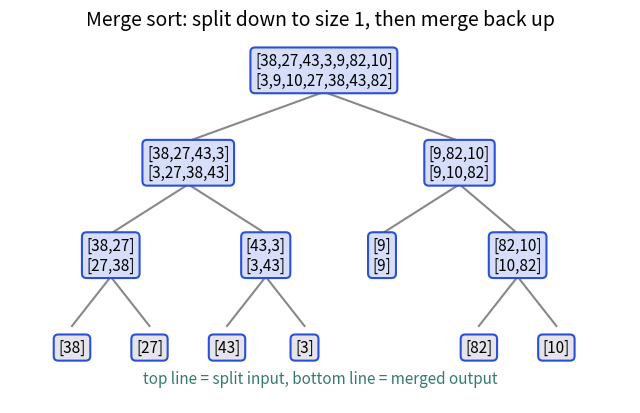

Generate this figure with matplotlib:
import matplotlib
matplotlib.use("Agg")
import matplotlib.pyplot as plt
from matplotlib.patches import Rectangle
BLUE, ORANGE, TEAL, RED, PURPLE = "#2b4fd6", "#b84a22", "#357a70", "#aa2d26", "#6a2fd0"
LT = {"blue": "#d6defa", "orange": "#f3d9cc", "teal": "#cfe5e0", "red": "#f1cfcc", "purple": "#e0d4f7", "grey": "#e4e4ea", "white": "#ffffff"}
plt.rcParams.update({"font.size": 14})

def cells(ax, vals, x0=0.0, y=0.0, fc=None, fs=16, idx=True, w=1.0, h=0.8):
    for i, v in enumerate(vals):
        c = LT[fc[i]] if fc and fc[i] else LT["white"]
        ax.add_patch(Rectangle((x0 + i * w, y), w, h, fc=c, ec="#333333", lw=1.5))
        ax.text(x0 + i * w + w / 2, y + h / 2, str(v), ha="center", va="center", fontsize=fs, color="#111111")
        if idx:
            ax.text(x0 + i * w + w / 2, y - 0.08, str(i), ha="center", va="top", fontsize=11, color="#666666")

def below(ax, x, y, label, color, fs=13):
    ax.annotate(label, xy=(x, y - 0.3), xytext=(x, y - 0.95), ha="center", va="top", fontsize=fs, color=color,
                fontweight="bold", arrowprops=dict(arrowstyle="-|>", color=color, lw=2))

def above(ax, x, y, label, color, fs=13):
    ax.annotate(label, xy=(x, y + 0.05), xytext=(x, y + 0.65), ha="center", va="bottom", fontsize=fs, color=color,
                fontweight="bold", arrowprops=dict(arrowstyle="-|>", color=color, lw=2))

def save(fig, name):
    fig.savefig(name, dpi=110, bbox_inches="tight", facecolor="white")
fig, ax = plt.subplots(figsize=(8, 4.8))
nodes = {
 "R": (3.25, 3, "[38,27,43,3,9,82,10]", "[3,9,10,27,38,43,82]"),
 "A": (1.5, 2, "[38,27,43,3]", "[3,27,38,43]"),
 "B": (5.0, 2, "[9,82,10]", "[9,10,82]"),
 "C": (0.5, 1, "[38,27]", "[27,38]"),
 "D": (2.5, 1, "[43,3]", "[3,43]"),
 "E": (4.0, 1, "[9]", "[9]"),
 "F": (5.75, 1, "[82,10]", "[10,82]"),
 "c1": (0, 0, "[38]", None), "c2": (1, 0, "[27]", None), "c3": (2, 0, "[43]", None),
 "c4": (3, 0, "[3]", None), "c5": (5.25, 0, "[82]", None), "c6": (6.25, 0, "[10]", None)}
edges = [("R","A"),("R","B"),("A","C"),("A","D"),("B","E"),("B","F"),("C","c1"),("C","c2"),("D","c3"),("D","c4"),("F","c5"),("F","c6")]
for a, b in edges:
    ax.plot([nodes[a][0], nodes[b][0]], [nodes[a][1] * 1.5 - 0.35, nodes[b][1] * 1.5 + 0.35], color="#888888", lw=1.5, zorder=1)
for k, (x, lv, a, b) in nodes.items():
    y = lv * 1.5
    txt = a if b is None else a + "\n" + b
    ax.text(x, y, txt, ha="center", va="center", fontsize=11, zorder=3,
            bbox=dict(boxstyle="round,pad=0.3", fc=LT["blue"] if b else LT["grey"], ec=BLUE, lw=1.5))
    if b: ax.text(x, y - 0.0, "", fontsize=1)
ax.set_xlim(-0.8, 7.2); ax.set_ylim(-0.9, 5.1); ax.axis("off")
ax.text(3.2, -0.5, "top line = split input, bottom line = merged output", ha="center", va="center", fontsize=11, color=TEAL)
ax.set_title("Merge sort: split down to size 1, then merge back up", fontsize=14)
save(fig, "dsa4_mergetree.png")
